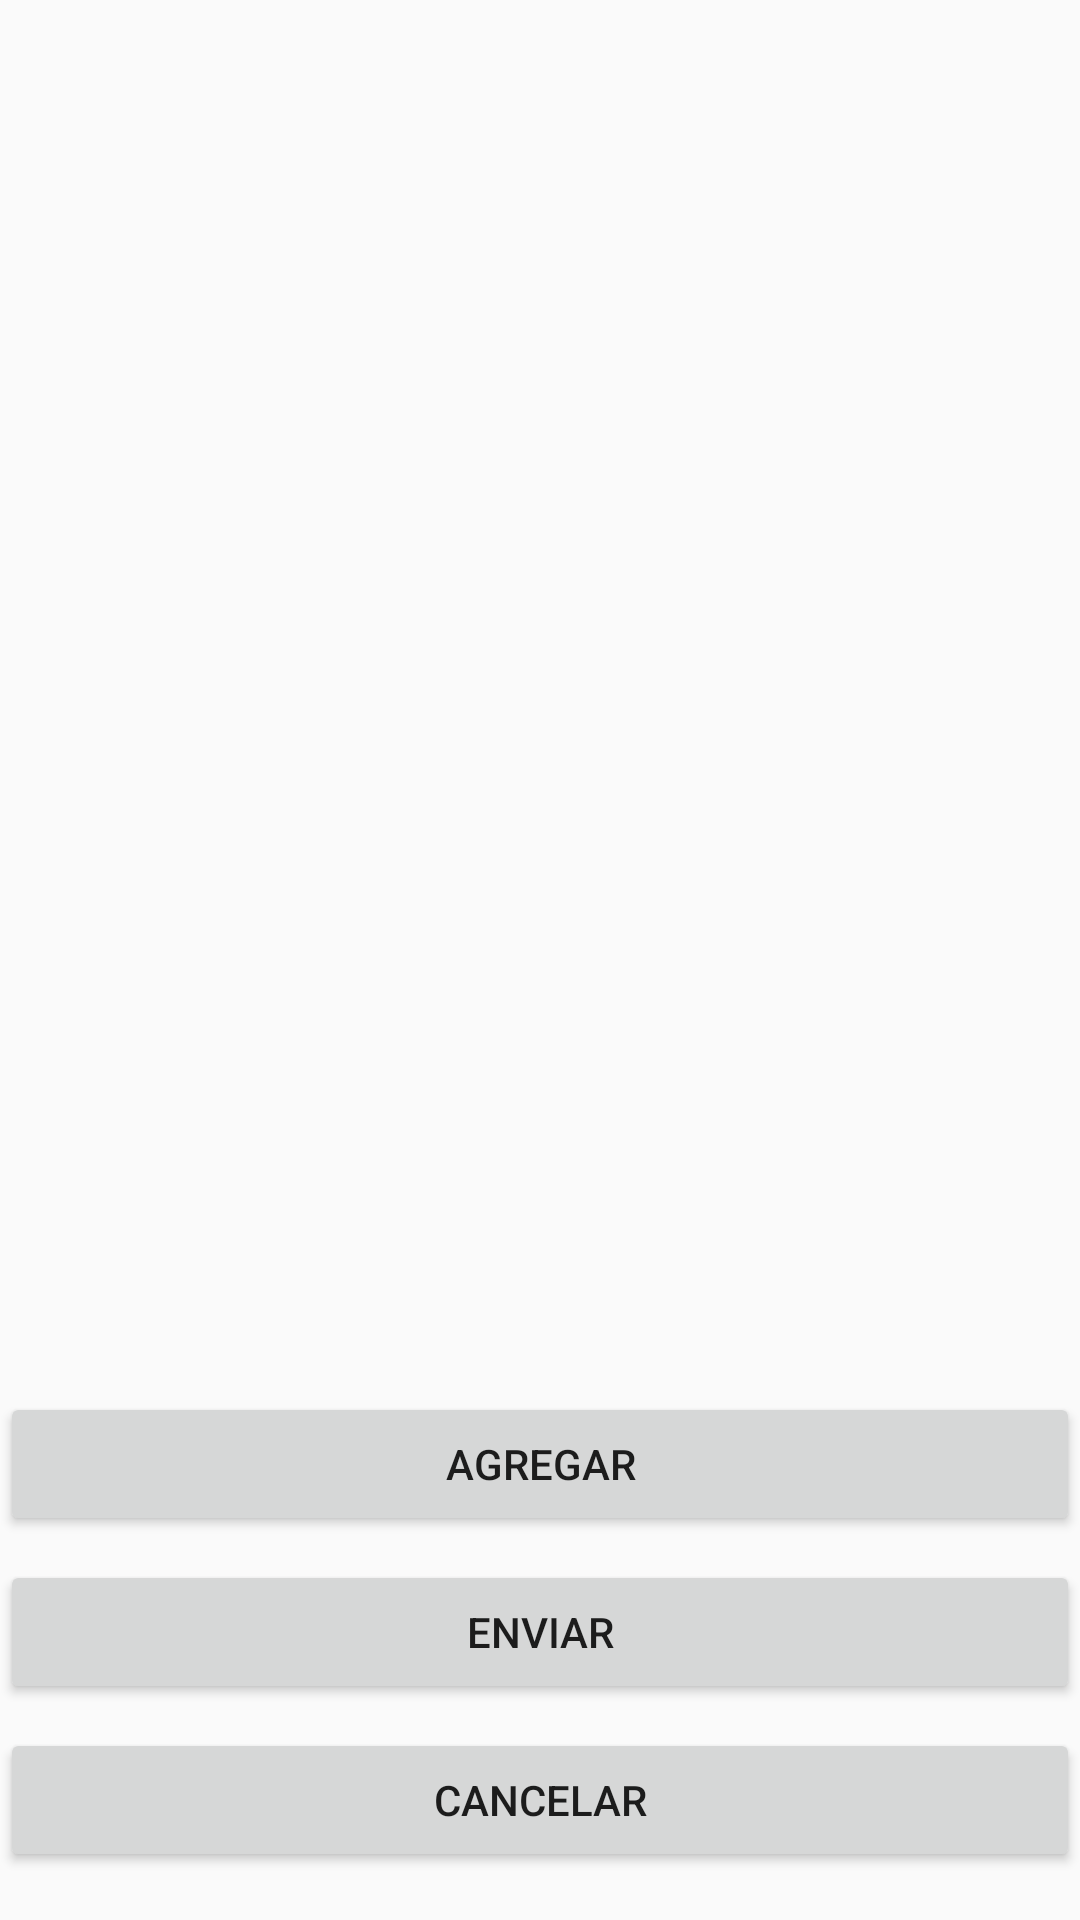

Reconstruct the res/layout file that produces this screen, plus the resources it refers to.
<!-- AndroidManifest.xml: application theme AppTheme -->
<!-- res/layout/activity_pantalla4_envio.xml -->
<?xml version="1.0" encoding="utf-8"?>
<androidx.constraintlayout.widget.ConstraintLayout
        xmlns:android="http://schemas.android.com/apk/res/android"
        xmlns:app="http://schemas.android.com/apk/res-auto"
        xmlns:tools="http://schemas.android.com/tools"
        android:layout_width="match_parent"
        android:layout_height="match_parent"
        tools:context=".Pantalla4Envio">

    <ListView
            android:id="@+id/lvMenu"
            android:layout_width="0dp"
            android:layout_height="0dp"
            app:layout_constraintTop_toTopOf="parent"
            app:layout_constraintBottom_toTopOf="@+id/btnAgregar"
            app:layout_constraintStart_toStartOf="parent"
            app:layout_constraintEnd_toEndOf="parent"
            android:padding="16dp"
            android:divider="@android:color/transparent"
            android:dividerHeight="8dp"/>

    
    <Button
            android:id="@+id/btnAgregar"
            android:layout_width="0dp"
            android:layout_height="wrap_content"
            android:text="Agregar"
            app:layout_constraintStart_toStartOf="parent"
            app:layout_constraintEnd_toEndOf="parent"
            app:layout_constraintBottom_toTopOf="@+id/btnEnviar"
            android:layout_marginBottom="8dp"/>

    <Button
            android:id="@+id/btnEnviar"
            android:layout_width="0dp"
            android:layout_height="wrap_content"
            android:text="Enviar"
            app:layout_constraintStart_toStartOf="parent"
            app:layout_constraintEnd_toEndOf="parent"
            app:layout_constraintBottom_toTopOf="@+id/btnCancelar"
            android:layout_marginBottom="8dp"/>

    <Button
            android:id="@+id/btnCancelar"
            android:layout_width="0dp"
            android:layout_height="wrap_content"
            android:text="Cancelar"
            app:layout_constraintStart_toStartOf="parent"
            app:layout_constraintEnd_toEndOf="parent"
            app:layout_constraintBottom_toBottomOf="parent"
            android:layout_marginBottom="16dp"/>

</androidx.constraintlayout.widget.ConstraintLayout>
<!-- resources referenced by this layout -->
<resources>
  <style name="AppTheme" parent="Theme.AppCompat.Light.DarkActionBar">
          
          <item name="colorPrimary">@color/colorPrimary</item>
          <item name="colorPrimaryDark">@color/colorPrimaryDark</item>
          <item name="colorAccent">@color/colorAccent</item>
          
      </style>
  <color name="colorPrimary">#3F51B5</color>
  <color name="colorPrimaryDark">#303F9F</color>
  <color name="colorAccent">#FF4081</color>
</resources>
